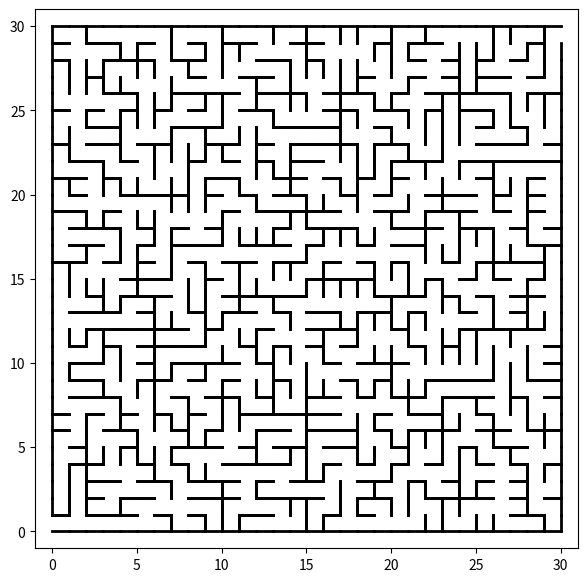

Reproduce this figure in Python.
import matplotlib.pyplot as plt
from dataclasses import dataclass, field
import random

@dataclass
class Labirint:
    x: int
    y: int
    component: int
    is_open: bool = field(default=False)
    walls: list = field(default_factory=lambda: [True, True, True, True])
N = 30
def find(cell, parent):
    if parent[cell] != cell:
        parent[cell] = find(parent[cell], parent)
    return parent[cell]

def union(cell1, cell2, parent, rank):
    root1 = find(cell1, parent)
    root2 = find(cell2, parent)
    if root1 != root2:
        if rank[root1] > rank[root2]:
            parent[root2] = root1
        elif rank[root1] < rank[root2]:
            parent[root1] = root2
        else:
            parent[root2] = root1
            rank[root1] += 1

def generate_maze(size):
    maze = [[Labirint(x, y, x * size + y) for y in range(size)] for x in range(size)]
    parent = {(x, y): (x, y) for x in range(size) for y in range(size)}
    rank = {(x, y): 0 for x in range(size) for y in range(size)}

    while len(set(find((x, y), parent) for x in range(size) for y in range(size))) > 1:
        x, y = random.randint(0, size - 1), random.randint(0, size - 1)
        direction = random.choice(['top', 'right', 'bottom', 'left'])

        if direction == 'top' and y > 0:
            if find((x, y), parent) != find((x, y - 1), parent):
                union((x, y), (x, y - 1), parent, rank)
                maze[x][y].walls[0] = False
                maze[x][y - 1].walls[2] = False
        elif direction == 'right' and x < size - 1:
            if find((x, y), parent) != find((x + 1, y), parent):
                union((x, y), (x + 1, y), parent, rank)
                maze[x][y].walls[1] = False
                maze[x + 1][y].walls[3] = False
        elif direction == 'bottom' and y < size - 1:
            if find((x, y), parent) != find((x, y + 1), parent):
                union((x, y), (x, y + 1), parent, rank)
                maze[x][y].walls[2] = False
                maze[x][y + 1].walls[0] = False
        elif direction == 'left' and x > 0:
            if find((x, y), parent) != find((x - 1, y), parent):
                union((x, y), (x - 1, y), parent, rank)
                maze[x][y].walls[3] = False
                maze[x - 1][y].walls[1] = False

    maze[0][0].walls[3] = False
    maze[size - 1][size - 1].walls[1] = False
    return maze
maze = generate_maze(N)

def draw_maze(maze):
    fig, xy = plt.subplots(figsize=(7, 7))
    xy.set_xlim(-1, N + 1)
    xy.set_ylim(-1, N + 1)

    for x in range(N):
        for y in range(N):
            cell = maze[x][y]
            if cell.walls[0]:
                xy.plot([x, x + 1], [y, y], 'k-', lw=2)
            if cell.walls[1]:
                xy.plot([x + 1, x + 1], [y, y + 1], 'k-', lw=2)
            if cell.walls[2]:
                xy.plot([x, x + 1], [y + 1, y + 1], 'k-', lw=2)
            if cell.walls[3]:
                xy.plot([x, x], [y, y + 1], 'k-', lw=2)


draw_maze(maze)
plt.show()
